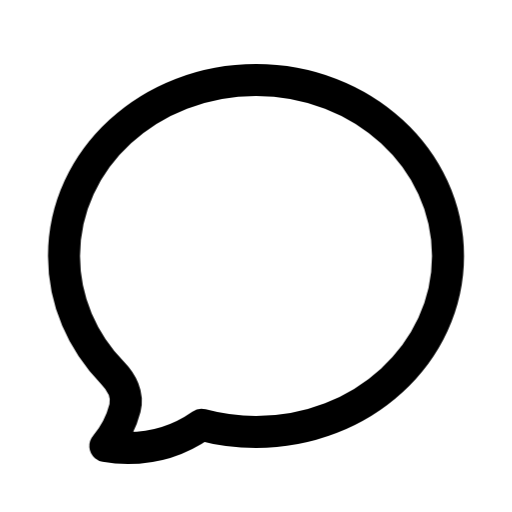
t = 0.00 s
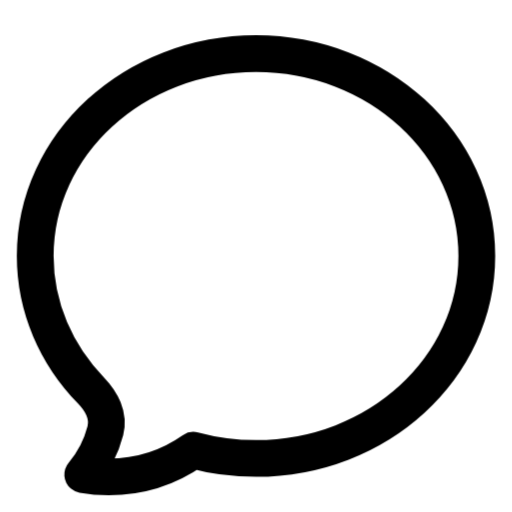
t = 0.20 s
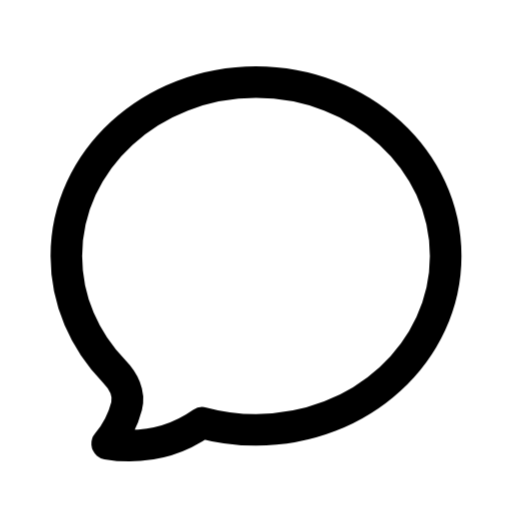
t = 0.40 s
t = 0.60 s: frame unchanged from t = 0.00 s, image omitted
t = 0.80 s: frame unchanged from t = 0.00 s, image omitted
t = 1.00 s: frame unchanged from t = 0.00 s, image omitted

The animated SVG that drew these frames (rendered in a browser with its animation timeline set to each time). Animation: 12 CSS @keyframes rules; one cycle of 1.00 s.

<svg
  xmlns="http://www.w3.org/2000/svg"
  width="24"
  height="24"
  viewBox="0 0 24 24"
  fill="none"
  stroke="currentColor"
  stroke-width="1.5"
  stroke-linecap="round"
  stroke-linejoin="round"
  overflow="hidden"
  class="animated-heroicon animated-heroicon-chat-bubble-oval-left"
  role="img"
  aria-label="chat bubble oval left"
>
  <title>chat bubble oval left</title>
<style>
  /* Delay utilities - 80ms increments */
  .ah-delay-0 { --ah-delay: 0ms; }
  .ah-delay-1 { --ah-delay: 80ms; }
  .ah-delay-2 { --ah-delay: 160ms; }
  .ah-delay-3 { --ah-delay: 240ms; }
  .ah-delay-4 { --ah-delay: 320ms; }
  .ah-delay-5 { --ah-delay: 400ms; }
  .ah-delay-6 { --ah-delay: 480ms; }
  .ah-delay-7 { --ah-delay: 560ms; }

  /* Two-tone colors */
  .ah-primary { stroke: var(--animated-heroicon-primary, var(--ah-primary, currentColor)); }
  .ah-secondary { stroke: var(--animated-heroicon-secondary, var(--ah-secondary, currentColor)); }

  /* ── Fill animation: shape fills with translucent color ── */
  .ah-anim-fill {
    fill: currentColor;
    fill-opacity: 0;
    transition: fill-opacity 500ms ease var(--ah-delay, 0ms);
  }
  .animated-heroicon:hover .ah-anim-fill,
  .ah-icon-wrapper:hover .ah-anim-fill {
    fill-opacity: 0.18;
  }

  /* ── Draw animation: path re-draws on hover via keyframe ── */
  .ah-anim-draw {
    /* Fully visible by default */
  }
  .animated-heroicon:hover .ah-anim-draw,
  .ah-icon-wrapper:hover .ah-anim-draw {
    animation: ah-draw-in 600ms ease var(--ah-delay, 0ms) both;
  }
  @keyframes ah-draw-in {
    0% { stroke-dashoffset: var(--ah-dash-len, 50); }
    100% { stroke-dashoffset: 0; }
  }

  /* ── Draw-line: shorter lines re-draw on hover ── */
  .ah-anim-draw-line {
    /* Fully visible by default */
  }
  .animated-heroicon:hover .ah-anim-draw-line,
  .ah-icon-wrapper:hover .ah-anim-draw-line {
    animation: ah-draw-line 500ms ease var(--ah-delay, 0ms) both;
  }
  @keyframes ah-draw-line {
    0% { stroke-dashoffset: var(--ah-dash-len, 20); }
    100% { stroke-dashoffset: 0; }
  }

  /* ── Fade animation: subtle pop on hover (fully visible by default) ── */
  .ah-anim-fade {
    /* Fully visible by default */
  }
  .animated-heroicon:hover .ah-anim-fade,
  .ah-icon-wrapper:hover .ah-anim-fade {
    animation: ah-fade-pop 500ms ease var(--ah-delay, 0ms) both;
  }
  @keyframes ah-fade-pop {
    0% { opacity: 0.3; transform: scale(0.92); }
    60% { opacity: 1; transform: scale(1.04); }
    100% { opacity: 1; transform: scale(1); }
  }

  /* ── Dot appear: dot pops on hover (fully visible by default) ── */
  .ah-anim-dot-appear {
    /* Fully visible by default */
  }
  .animated-heroicon:hover .ah-anim-dot-appear,
  .ah-icon-wrapper:hover .ah-anim-dot-appear {
    animation: ah-dot-pop 500ms ease 200ms both;
  }
  @keyframes ah-dot-pop {
    0% { transform: scale(1); }
    40% { transform: scale(0.3); }
    70% { transform: scale(1.3); }
    100% { transform: scale(1); }
  }

  /* ── Bar animation: bars bounce on hover (full size by default) ── */
  .ah-anim-bar {
    transform-origin: center bottom;
  }
  .animated-heroicon:hover .ah-anim-bar,
  .ah-icon-wrapper:hover .ah-anim-bar {
    animation: ah-bar-grow 600ms cubic-bezier(0.34, 1.56, 0.64, 1) var(--ah-delay, 0ms) both;
  }
  @keyframes ah-bar-grow {
    0% { transform: scaleY(0.2); }
    60% { transform: scaleY(1.08); }
    100% { transform: scaleY(1); }
  }

  /* ── Scale-pop: element pops with scale ── */
  .ah-anim-scale-pop {
    transform-origin: center;
  }
  .animated-heroicon:hover .ah-anim-scale-pop,
  .ah-icon-wrapper:hover .ah-anim-scale-pop {
    animation: ah-scale-pop 500ms cubic-bezier(0.34, 1.56, 0.64, 1) var(--ah-delay, 0ms) both;
  }
  @keyframes ah-scale-pop {
    0% { transform: scale(1); }
    40% { transform: scale(1.15); }
    100% { transform: scale(1); }
  }

  /* ── Pulse element: pulsing opacity for attention ── */
  .ah-anim-pulse-element {
    /* Fully visible by default */
  }
  .animated-heroicon:hover .ah-anim-pulse-element,
  .ah-icon-wrapper:hover .ah-anim-pulse-element {
    animation: ah-pulse 0.7s ease-in-out;
  }
  @keyframes ah-pulse {
    0%, 100% { opacity: 1; }
    50% { opacity: 0.3; }
  }

  /* ── Gear: rotation on hover ── */
  .ah-anim-gear {
    transform-origin: 12px 12px;
    transition: transform 700ms cubic-bezier(0.34, 1.56, 0.64, 1) var(--ah-delay, 0ms);
  }
  .animated-heroicon:hover .ah-anim-gear,
  .ah-icon-wrapper:hover .ah-anim-gear {
    transform: rotate(var(--ah-rotation, 90deg));
  }

  /* ── Nudge: translate in a direction ── */
  .ah-anim-nudge {
    transition: transform 500ms cubic-bezier(0.34, 1.56, 0.64, 1) var(--ah-delay, 0ms);
  }
  .animated-heroicon:hover .ah-anim-nudge,
  .ah-icon-wrapper:hover .ah-anim-nudge {
    transform: translate(var(--ah-tx, 0px), var(--ah-ty, 0px));
  }

  /* ── Bell ring: keyframe ring animation ── */
  .ah-anim-bell-ring {
    transform-origin: 12px 3px;
  }
  .animated-heroicon:hover .ah-anim-bell-ring,
  .ah-icon-wrapper:hover .ah-anim-bell-ring {
    animation: ah-bell-ring 0.7s ease;
  }
  @keyframes ah-bell-ring {
    0% { transform: rotate(0deg); }
    12% { transform: rotate(14deg); }
    24% { transform: rotate(-12deg); }
    36% { transform: rotate(8deg); }
    48% { transform: rotate(-5deg); }
    60% { transform: rotate(2deg); }
    100% { transform: rotate(0deg); }
  }

  /* ── Heart beat: keyframe scale ── */
  .ah-anim-heart-beat {
    transform-origin: 12px 13px;
  }
  .animated-heroicon:hover .ah-anim-heart-beat,
  .ah-icon-wrapper:hover .ah-anim-heart-beat {
    animation: ah-heart-beat 0.8s ease;
  }
  @keyframes ah-heart-beat {
    0% { transform: scale(1); }
    15% { transform: scale(1.2); }
    30% { transform: scale(1); }
    45% { transform: scale(1.15); }
    60% { transform: scale(1); }
  }

  /* ── Rocket lift ── */
  .ah-anim-rocket-lift {
    transition: transform 500ms cubic-bezier(0.34, 1.56, 0.64, 1) var(--ah-delay, 0ms);
  }
  .animated-heroicon:hover .ah-anim-rocket-lift,
  .ah-icon-wrapper:hover .ah-anim-rocket-lift {
    transform: translate(1px, -1.5px);
  }

  /* ── Handle lift (trash lid, lock shackle) ── */
  .ah-anim-handle-lift {
    transition: transform 500ms ease var(--ah-delay, 0ms);
  }
  .animated-heroicon:hover .ah-anim-handle-lift,
  .ah-icon-wrapper:hover .ah-anim-handle-lift {
    transform: translateY(-1.5px);
  }

  /* ── Page turn ── */
  .ah-anim-page-turn {
    transform-origin: left center;
    transition: transform 500ms ease var(--ah-delay, 0ms);
  }
  .animated-heroicon:hover .ah-anim-page-turn,
  .ah-icon-wrapper:hover .ah-anim-page-turn {
    transform: rotateY(-12deg);
  }

  /* ── Menu line (staggered scaleX) ── */
  .ah-anim-menu-line {
    transform-origin: left center;
    transition: transform 400ms ease var(--ah-delay, 0ms);
  }
  .animated-heroicon:hover .ah-anim-menu-line,
  .ah-icon-wrapper:hover .ah-anim-menu-line {
    transform: scaleX(var(--ah-scale-x, 0.7));
  }

  /* ── Mail flap: envelope opens and closes ── */
  .ah-anim-mail-flap {
    transform-origin: center top;
  }
  .animated-heroicon:hover .ah-anim-mail-flap,
  .ah-icon-wrapper:hover .ah-anim-mail-flap {
    animation: ah-mail-flap 700ms ease var(--ah-delay, 0ms) both;
  }
  @keyframes ah-mail-flap {
    0% { transform: rotateX(0deg); }
    40% { transform: rotateX(-30deg); }
    70% { transform: rotateX(5deg); }
    100% { transform: rotateX(0deg); }
  }

  /* ── Shake: horizontal wobble ── */
  .ah-anim-shake {
    transform-origin: center;
  }
  .animated-heroicon:hover .ah-anim-shake,
  .ah-icon-wrapper:hover .ah-anim-shake {
    animation: ah-shake 600ms ease var(--ah-delay, 0ms) both;
  }
  @keyframes ah-shake {
    0% { transform: translateX(0) rotate(0deg); }
    15% { transform: translateX(-1.5px) rotate(-3deg); }
    30% { transform: translateX(1.5px) rotate(3deg); }
    45% { transform: translateX(-1px) rotate(-2deg); }
    60% { transform: translateX(1px) rotate(2deg); }
    75% { transform: translateX(-0.5px) rotate(-1deg); }
    100% { transform: translateX(0) rotate(0deg); }
  }

  /* ── Spin: full 360 rotation ── */
  .ah-anim-spin {
    transform-origin: 12px 12px;
  }
  .animated-heroicon:hover .ah-anim-spin,
  .ah-icon-wrapper:hover .ah-anim-spin {
    animation: ah-spin 700ms cubic-bezier(0.4, 0, 0.2, 1) var(--ah-delay, 0ms) both;
  }
  @keyframes ah-spin {
    0% { transform: rotate(0deg); }
    100% { transform: rotate(360deg); }
  }
</style>
  <path stroke-linecap="round" stroke-linejoin="round" d="M12 20.25c4.97 0 9-3.694 9-8.25s-4.03-8.25-9-8.25S3 7.444 3 12c0 2.104.859 4.023 2.273 5.48.432.447.74 1.04.586 1.641a4.483 4.483 0 0 1-.923 1.785A5.969 5.969 0 0 0 6 21c1.282 0 2.47-.402 3.445-1.087.81.22 1.668.337 2.555.337Z" class="ah-primary ah-anim-scale-pop ah-delay-0" />
</svg>
